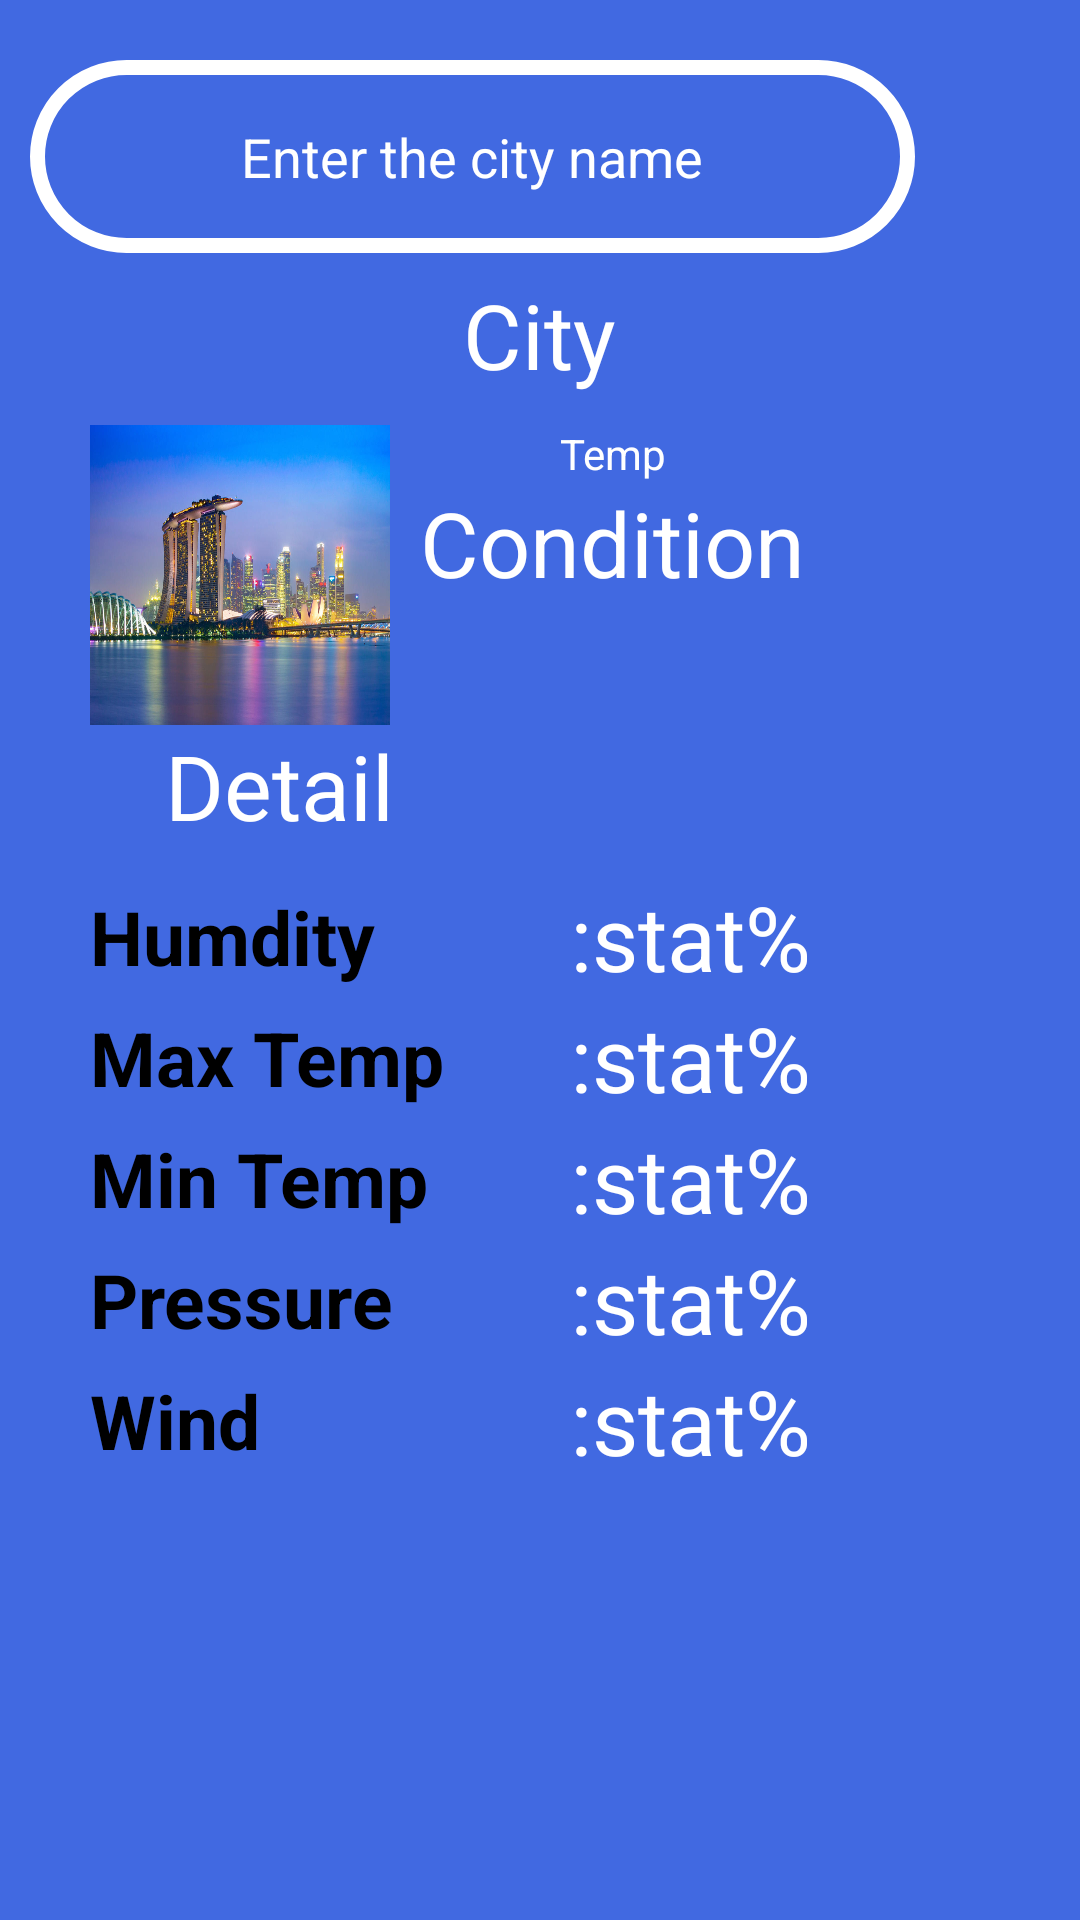

Android layout source for this screen:
<!-- AndroidManifest.xml: activity theme Theme.Weathery.NoActionBar -->
<!-- res/layout/activity_weather.xml -->
<?xml version="1.0" encoding="utf-8"?>
<LinearLayout xmlns:android="http://schemas.android.com/apk/res/android"
    xmlns:app="http://schemas.android.com/apk/res-auto"
    xmlns:tools="http://schemas.android.com/tools"
    android:id="@+id/linearLayout"
    android:layout_width="match_parent"
    android:layout_height="match_parent"
    android:background=" #4169e1 "
    android:orientation="vertical"
    android:padding="10dp"
    tools:context=".MainActivity">


    <LinearLayout
        android:layout_width="match_parent"
        android:layout_height="wrap_content"
        android:layout_marginTop="10dp"
        android:orientation="horizontal">

        <EditText
            android:id="@+id/weatherEditText"
            android:layout_width="wrap_content"
            android:layout_height="wrap_content"
            android:layout_weight="1"
            android:background="@drawable/background"
            android:drawableStart="@drawable/ic_baseline_location_city_24"
            android:drawableLeft="@drawable/ic_baseline_location_city_24"
            android:gravity="center"
            android:hint="Enter the city name"
            android:inputType="textPersonName"
            android:padding="20dp"
            android:textColor="@color/white"
            android:textColorHint="@color/white">


        </EditText>

        <Button
            android:id="@+id/weatherSearchButton"
            android:layout_width="40dp"
            android:layout_height="40dp"
            android:layout_marginStart="5dp"
            android:layout_marginLeft="5dp"
            android:background="@drawable/ic_baseline_search_24"
            android:backgroundTint="@color/white"></Button>
    </LinearLayout>

    <LinearLayout
        android:id="@+id/LinearLayoutWeather"
        android:layout_width="match_parent"
        android:layout_height="match_parent"
        android:orientation="vertical">

        
        <TextView
            android:id="@+id/tvCity"
            android:layout_width="wrap_content"
            android:layout_height="wrap_content"
            android:layout_gravity="center"
            android:layout_margin="7dp"
            android:text="City"
            android:textColor="@color/white"
            android:textSize="30sp" />

        <LinearLayout
            android:layout_width="match_parent"
            android:layout_height="wrap_content"
            android:layout_marginTop="3dp"
            android:orientation="horizontal">

            <ImageView
                android:id="@+id/weatherImageView"
                android:layout_width="100dp"
                android:layout_height="100dp"
                android:layout_marginStart="20dp"
                android:layout_marginLeft="20dp"
                android:scaleType="fitXY"
                android:src="@drawable/sgweather" />

            <LinearLayout
                android:layout_width="wrap_content"
                android:layout_height="wrap_content"
                android:layout_marginStart="10dp"
                android:layout_marginLeft="10dp"
                android:orientation="vertical">

                
                <TextView
                    android:id="@+id/tvTemperature"
                    android:layout_width="wrap_content"
                    android:layout_height="wrap_content"
                    android:layout_gravity="center"
                    android:orientation="vertical"
                    android:text="Temp"
                    android:textAlignment="center"
                    android:textColor="@color/white"
                    android:textSize="statsp" />

                
                <TextView
                    android:id="@+id/tvCondition"
                    android:layout_width="wrap_content"
                    android:layout_height="wrap_content"
                    android:layout_gravity="center"
                    android:text="Condition"
                    android:textAlignment="center"
                    android:textColor="@color/white"
                    android:textSize="30sp" />
            </LinearLayout>
        </LinearLayout>

        
        <TextView
            android:id="@+id/tvDetail"
            android:layout_width="match_parent"
            android:layout_height="wrap_content"
            android:layout_gravity="center"
            android:layout_marginStart="30dp"
            android:layout_marginLeft="30dp"
            android:layout_marginBottom="10dp"
            android:orientation="vertical"
            android:text="Detail"
            android:textColor="@color/white"
            android:textSize="30sp" />


        
        <LinearLayout
            android:layout_width="fill_parent"
            android:layout_height="wrap_content"
            android:gravity="center"
            android:orientation="horizontal"
            android:paddingLeft="20dp">

            <TextView
                android:layout_width="0dp"
                android:layout_height="wrap_content"
                android:layout_weight="1"
                android:drawablePadding="5dp"
                android:gravity="center_vertical"
                android:text="Humdity"
                android:textColor="@color/black"
                android:textSize="25sp"
                android:textStyle="bold"
                tools:ignore="RtlCompat" />

            <TextView
                android:id="@+id/tvWeatherHumidity"
                android:layout_width="0dp"
                android:layout_height="wrap_content"
                android:layout_weight="1"
                android:drawablePadding="5dp"
                android:gravity="center_vertical"
                android:text=":stat%"
                android:textColor="#ffffff"
                android:textSize="30sp"
                tools:ignore="RtlCompat" />
        </LinearLayout>

        
        <LinearLayout
            android:layout_width="fill_parent"
            android:layout_height="wrap_content"
            android:gravity="center"
            android:orientation="horizontal"
            android:paddingLeft="20dp">

            <TextView
                android:layout_width="0dp"
                android:layout_height="wrap_content"
                android:layout_weight="1"
                android:drawablePadding="5dp"
                android:gravity="center_vertical"
                android:text="Max Temp"
                android:textColor="@color/black"
                android:textSize="25sp"
                android:textStyle="bold"
                tools:ignore="RtlCompat" />

            <TextView
                android:id="@+id/tvWeatherMaxTemp"
                android:layout_width="0dp"
                android:layout_height="wrap_content"
                android:layout_weight="1"
                android:drawablePadding="5dp"
                android:gravity="center_vertical"
                android:text=":stat%"
                android:textColor="#ffffff"
                android:textSize="30sp"
                tools:ignore="RtlCompat" />
        </LinearLayout>

        
        <LinearLayout
            android:layout_width="fill_parent"
            android:layout_height="wrap_content"
            android:gravity="center"
            android:orientation="horizontal"
            android:paddingLeft="20dp">

            <TextView
                android:layout_width="0dp"
                android:layout_height="wrap_content"
                android:layout_weight="1"
                android:drawablePadding="5dp"
                android:gravity="center_vertical"
                android:text="Min Temp"
                android:textColor="@color/black"
                android:textSize="25sp"
                android:textStyle="bold"
                tools:ignore="RtlCompat" />

            <TextView
                android:id="@+id/tvWeatherMinTemp"
                android:layout_width="0dp"
                android:layout_height="wrap_content"
                android:layout_weight="1"
                android:drawablePadding="5dp"
                android:gravity="center_vertical"
                android:text=":stat%"
                android:textColor="#ffffff"
                android:textSize="30sp"
                tools:ignore="RtlCompat" />
        </LinearLayout>

        
        <LinearLayout
            android:layout_width="fill_parent"
            android:layout_height="wrap_content"
            android:gravity="center"
            android:orientation="horizontal"
            android:paddingLeft="20dp">

            <TextView
                android:layout_width="0dp"
                android:layout_height="wrap_content"
                android:layout_weight="1"
                android:drawablePadding="5dp"
                android:gravity="center_vertical"
                android:text="Pressure"
                android:textColor="@color/black"
                android:textSize="25sp"
                android:textStyle="bold"
                tools:ignore="RtlCompat" />

            <TextView
                android:id="@+id/tvWeatherPressure"
                android:layout_width="0dp"
                android:layout_height="wrap_content"
                android:layout_weight="1"
                android:drawablePadding="5dp"
                android:gravity="center_vertical"
                android:text=":stat%"
                android:textColor="#ffffff"
                android:textSize="30sp"
                tools:ignore="RtlCompat" />
        </LinearLayout>

        
        <LinearLayout
            android:layout_width="fill_parent"
            android:layout_height="wrap_content"
            android:gravity="center"
            android:orientation="horizontal"
            android:paddingLeft="20dp">

            <TextView
                android:layout_width="0dp"
                android:layout_height="wrap_content"
                android:layout_weight="1"
                android:drawablePadding="5dp"
                android:gravity="center_vertical"
                android:text="Wind"
                android:textColor="@color/black"
                android:textSize="25sp"
                android:textStyle="bold"
                tools:ignore="RtlCompat" />

            <TextView
                android:id="@+id/tvWeatherWind"
                android:layout_width="0dp"
                android:layout_height="wrap_content"
                android:layout_weight="1"
                android:drawablePadding="5dp"
                android:gravity="center_vertical"
                android:text=":stat%"
                android:textColor="#ffffff"
                android:textSize="30sp"
                tools:ignore="RtlCompat" />

        </LinearLayout>



    </LinearLayout>


</LinearLayout>
<!-- resources referenced by this layout -->
<resources>
  <!-- drawable background (drawable) -->
  <?xml version="1.0" encoding="utf-8"?>
  <shape xmlns:android="http://schemas.android.com/apk/res/android">
  
      <corners
  
  
          android:radius="50dp" />
  
      <stroke
          android:width="5dp"
          android:color="@color/white" />
  
  
  </shape>
  <!-- drawable sgweather: jpg bitmap (drawable, 129691 bytes) -->
  <style name="Theme.Weathery.NoActionBar">
          <item name="windowActionBar">false</item>
          <item name="windowNoTitle">true</item>
      </style>
  <!-- not gathered from this repository: default colours our renderer supplied (Android Studio template values) -->
  <color name="black">#FF000000</color>
  <color name="white">#FFFFFFFF</color>
</resources>
